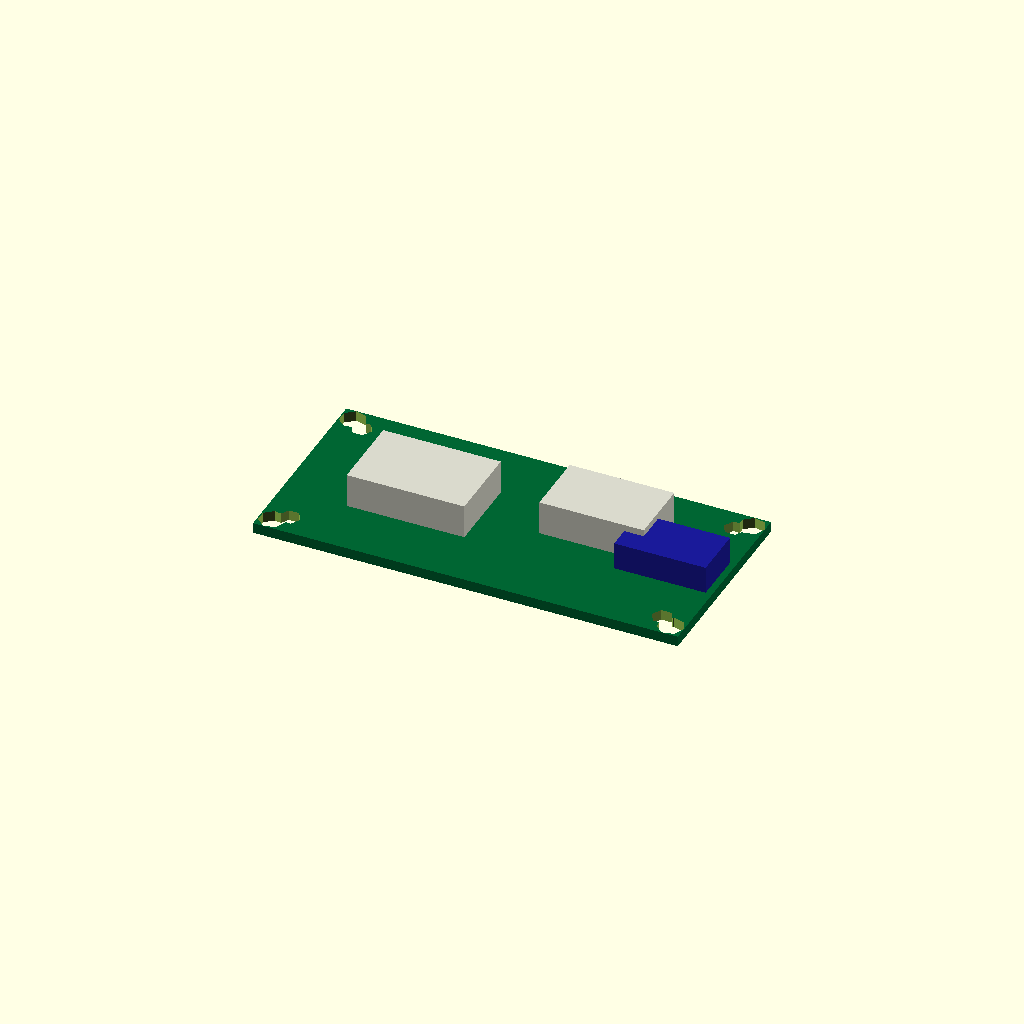
Cell 1 — every parameter at its default value.
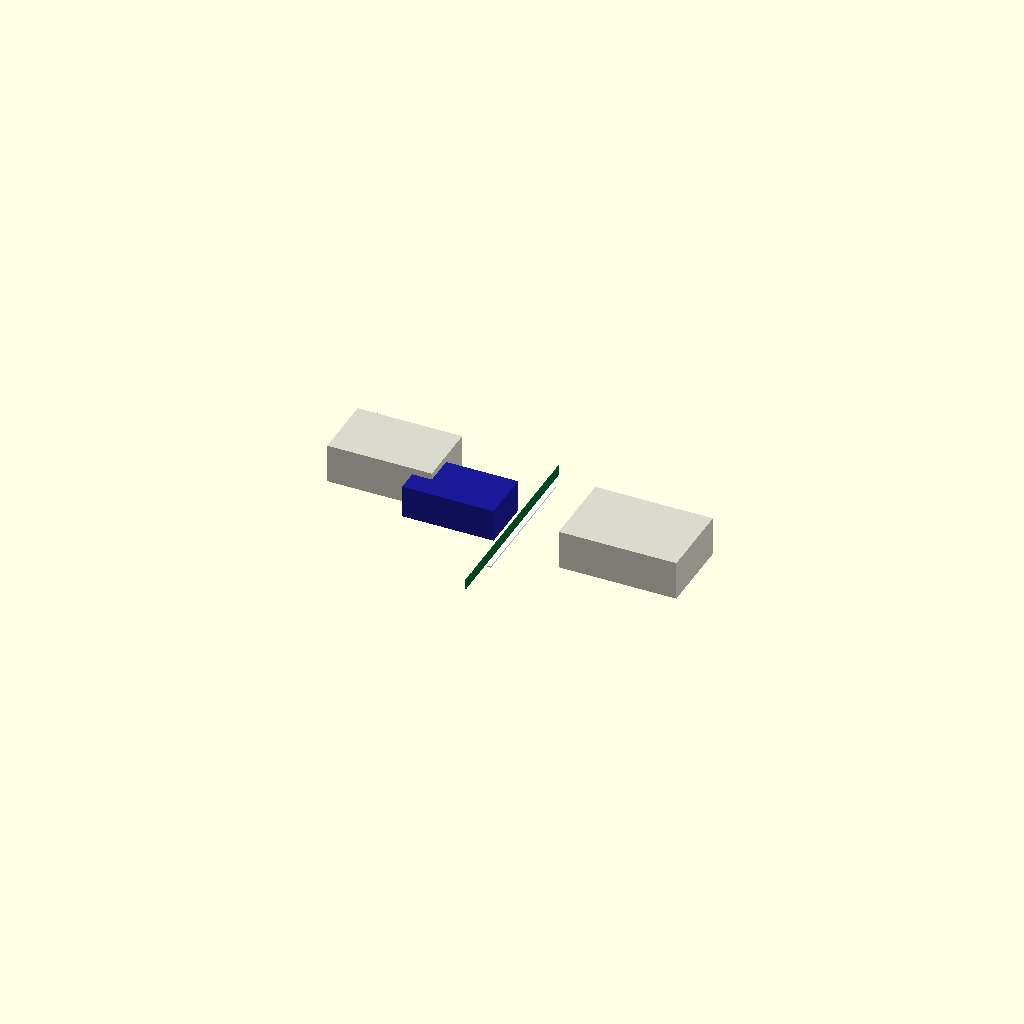
Cell 2: the same model with pcb_length = 0.1.
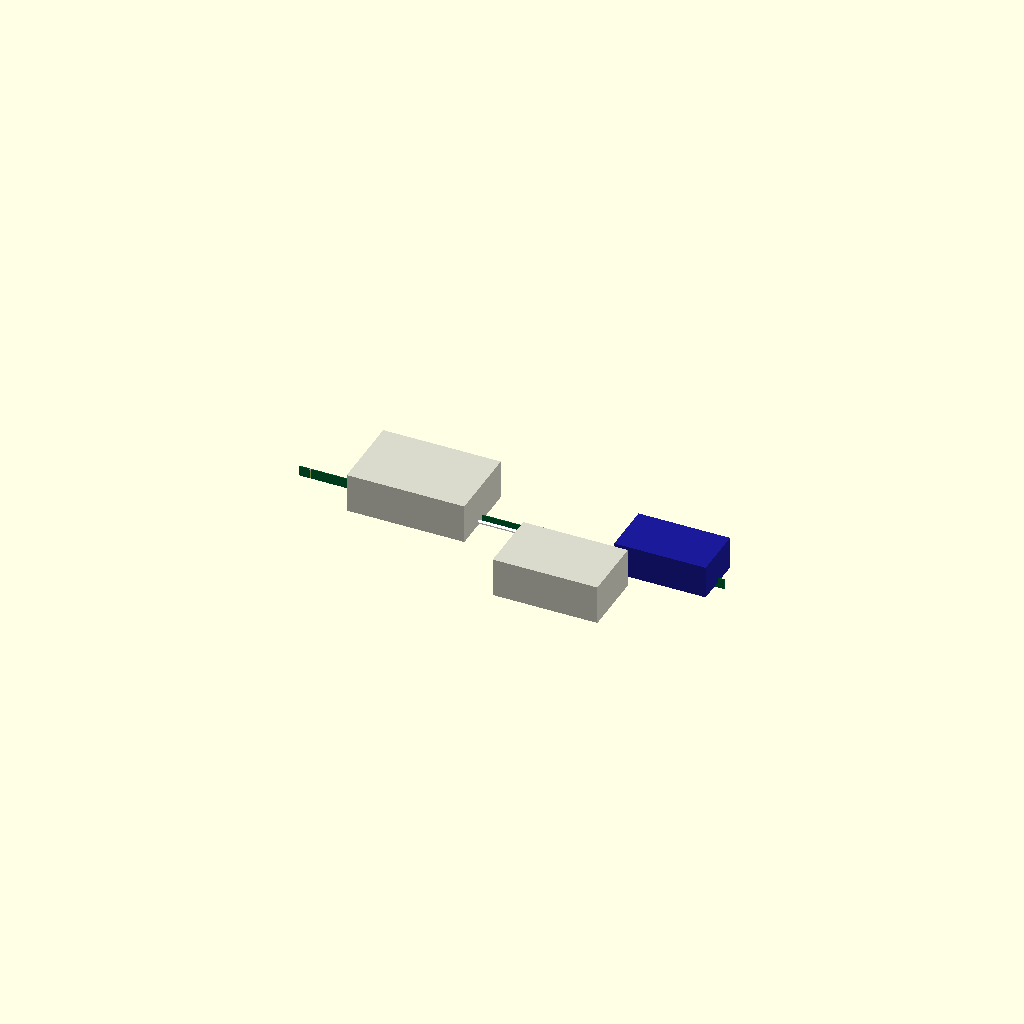
Cell 3 — pcb_width set to 0.1, the other parameters unchanged.
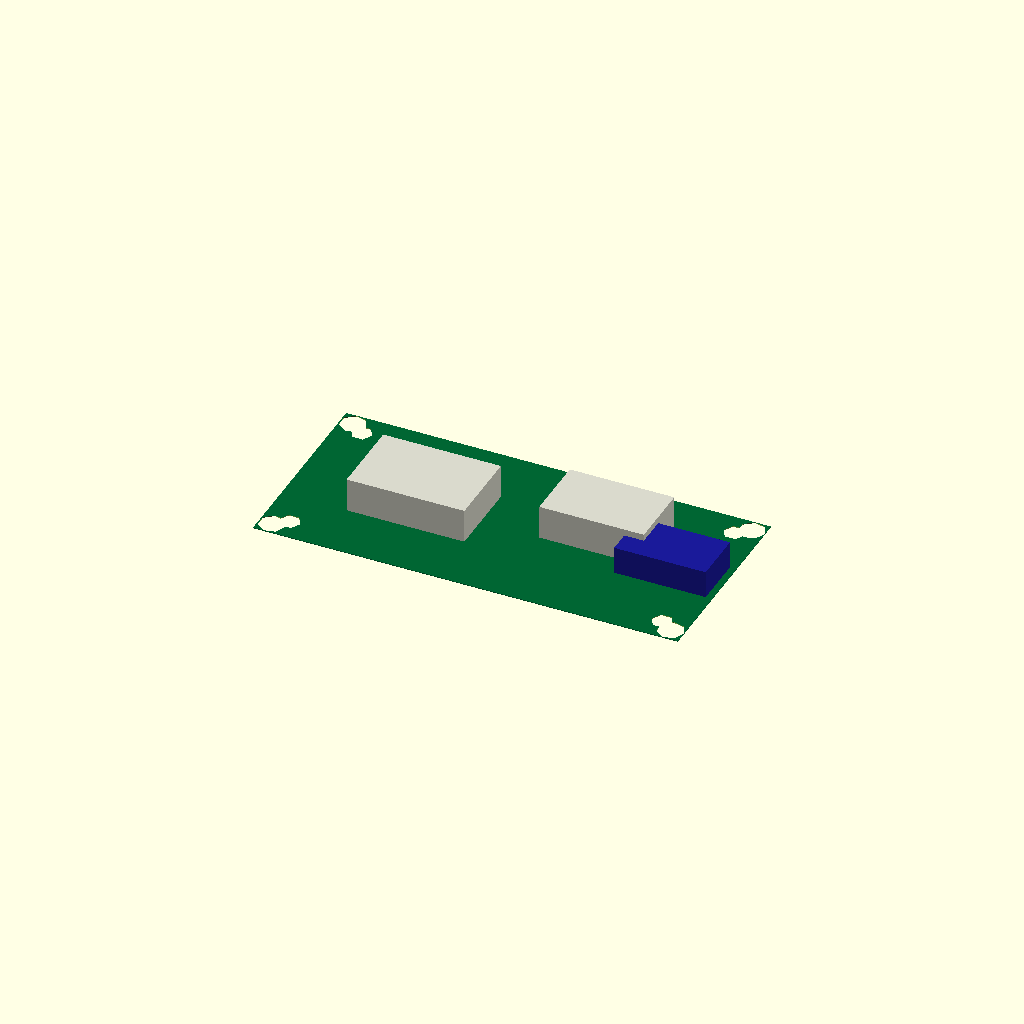
Cell 4: the same model with pcb_thickness = 0.1.
One fixed orthographic camera (rotation 55°, 0°, 25°; colour scheme Cornfield) for every cell.
OpenSCAD source file results/nopscadlib/ablations/no_multiview/scad/pcb__EnviroPlus.scad:
// Parameters
pcb_length = 65.0; //[32.5:130.0:0.1]
pcb_width = 30.6; //[15.3:61.2:0.1]
pcb_thickness = 1.6; //[0.8:3.2:0.1]
edge_fillet_radius = 2.0; //[1.0:4.0:0.1]
mount_hole_diameter = 3.2; //[2.0:6.0:0.1]
mount_hole_edge_offset_x = 4.0; //[2.0:10.0:0.1]
mount_hole_edge_offset_y = 3.5; //[2.0:10.0:0.1]
keepout_height = 6.0; //[2.0:15.0:0.5]
keepout_thickness_overlap = 0.8; //[0.5:2.0:0.1]
connector_length = 14.0; //[7.0:28.0:0.5]
connector_width = 8.0; //[4.0:16.0:0.5]
connector_height = 5.0; //[2.0:12.0:0.5]
connector_edge_inset = 1.0; //[0.5:4.0:0.1]
silkscreen_height = 0.2; //[0.1:0.6:0.05]
silkscreen_overlap = 0.3; //[0.1:1.0:0.05]

// Base Shapes
module pcb_main_board() {
  color([0.0, 0.4, 0.2]) // Green PCB
  cube([pcb_length, pcb_width, pcb_thickness], center=true);
}

module corner_cutout_cyl() {
  cylinder(r=edge_fillet_radius, h=pcb_thickness*2, center=true);
}

module mount_hole_cyl() {
  cylinder(r=mount_hole_diameter/2, h=pcb_thickness*3, center=true);
}

module keepout_block_1() {
  color([0.85, 0.85, 0.8]) // Off-white for keepout
  translate([-pcb_length/2 + 18/2 + 10, 0, pcb_thickness/2 + keepout_height/2 - keepout_thickness_overlap])
    cube([18, 12, keepout_height], center=true);
}

module keepout_block_2() {
  color([0.85, 0.85, 0.8]) // Off-white for keepout
  translate([pcb_length/2 - 16/2 - 12, pcb_width/2 - 10/2 - 6, pcb_thickness/2 + keepout_height/2 - keepout_thickness_overlap])
    cube([16, 10, keepout_height], center=true);
}

module connector_outline() {
  color([0.1, 0.1, 0.6]) // Blue for connector
  translate([pcb_length/2 - connector_edge_inset - connector_length/2, 0, pcb_thickness/2 + connector_height/2 - keepout_thickness_overlap])
    cube([connector_length, connector_width, connector_height], center=true);
}

module silkscreen_marking_1() {
  color([1, 1, 1]) // White for silkscreen
  translate([0, pcb_width/2 - 0.6/2 - 1.2, pcb_thickness/2 + silkscreen_height/2 - silkscreen_overlap])
    cube([pcb_length*0.7, 0.6, silkscreen_height], center=true);
}

module silkscreen_marking_2() {
  color([1, 1, 1]) // White for silkscreen
  translate([-pcb_length/2 + 0.6/2 + 1.2, 0, pcb_thickness/2 + silkscreen_height/2 - silkscreen_overlap])
    cube([0.6, pcb_width*0.7, silkscreen_height], center=true);
}

// Operations
module corner_fillets() {
  difference() {
    pcb_main_board();
    translate([-pcb_length/2 + edge_fillet_radius, pcb_width/2 - edge_fillet_radius, 0]) corner_cutout_cyl();
    translate([pcb_length/2 - edge_fillet_radius, pcb_width/2 - edge_fillet_radius, 0]) corner_cutout_cyl();
    translate([-pcb_length/2 + edge_fillet_radius, -pcb_width/2 + edge_fillet_radius, 0]) corner_cutout_cyl();
    translate([pcb_length/2 - edge_fillet_radius, -pcb_width/2 + edge_fillet_radius, 0]) corner_cutout_cyl();
  }
}

module mounting_holes() {
  difference() {
    corner_fillets();
    translate([-pcb_length/2 + mount_hole_edge_offset_x, -pcb_width/2 + mount_hole_edge_offset_y, 0]) mount_hole_cyl();
    translate([pcb_length/2 - mount_hole_edge_offset_x, -pcb_width/2 + mount_hole_edge_offset_y, 0]) mount_hole_cyl();
    translate([-pcb_length/2 + mount_hole_edge_offset_x, pcb_width/2 - mount_hole_edge_offset_y, 0]) mount_hole_cyl();
    translate([pcb_length/2 - mount_hole_edge_offset_x, pcb_width/2 - mount_hole_edge_offset_y, 0]) mount_hole_cyl();
  }
}

module component_keepout_blocks() {
  union() {
    keepout_block_1();
    keepout_block_2();
  }
}

module silkscreen_markings() {
  union() {
    silkscreen_marking_1();
    silkscreen_marking_2();
  }
}

// Final Model
module pcb_complete_model() {
  union() {
    mounting_holes();
    component_keepout_blocks();
    connector_outline();
    silkscreen_markings();
  }
}

// Render the complete PCB model
pcb_complete_model();
Parameter table extracted from the source (name, type, default, range or options):
pcb_length: number, default 65, range 0.1 to 32.5, step 130
pcb_width: number, default 30.6, range 0.1 to 15.3, step 61.2
pcb_thickness: number, default 1.6, range 0.1 to 0.8, step 3.2
edge_fillet_radius: number, default 2, range 0.1 to 1, step 4
mount_hole_diameter: number, default 3.2, range 0.1 to 2, step 6
mount_hole_edge_offset_x: number, default 4, range 0.1 to 2, step 10
mount_hole_edge_offset_y: number, default 3.5, range 0.1 to 2, step 10
keepout_height: number, default 6, range 0.5 to 2, step 15
keepout_thickness_overlap: number, default 0.8, range 0.1 to 0.5, step 2
connector_length: number, default 14, range 0.5 to 7, step 28
connector_width: number, default 8, range 0.5 to 4, step 16
connector_height: number, default 5, range 0.5 to 2, step 12
connector_edge_inset: number, default 1, range 0.1 to 0.5, step 4
silkscreen_height: number, default 0.2, range 0.05 to 0.1, step 0.6
silkscreen_overlap: number, default 0.3, range 0.05 to 0.1, step 1
